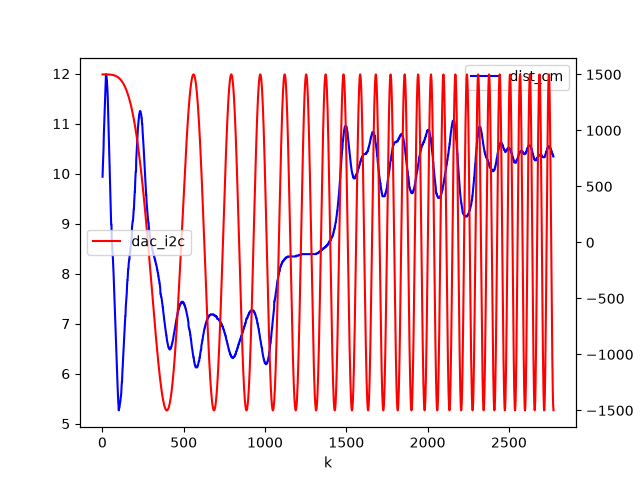

The file beside this chart, header and first rows:
k, dist_cm, dac_i2c
1, 9.938, 1500
2, 10.02, 1500
3, 10.14, 1500
4, 10.23, 1500
5, 10.36, 1500
6, 10.48, 1500
7, 10.48, 1500
8, 10.69, 1500
9, 10.78, 1500
10, 10.88, 1500
11, 10.97, 1500
12, 11.09, 1500
13, 11.17, 1500
14, 11.25, 1500
15, 11.36, 1500
16, 11.48, 1500
17, 11.56, 1500
18, 11.62, 1500
19, 11.72, 1500
20, 11.8, 1500
21, 11.89, 1500
22, 11.98, 1500
23, 11.98, 1500
24, 11.98, 1500
25, 11.95, 1500
26, 11.91, 1500
27, 11.88, 1500
28, 11.86, 1500
29, 11.77, 1500
30, 11.75, 1500
31, 11.69, 1500
32, 11.61, 1500
33, 11.53, 1500
34, 11.41, 1500
35, 11.3, 1500
36, 11.19, 1499
37, 11.08, 1499
38, 10.94, 1499
39, 10.84, 1499
40, 10.72, 1499
41, 10.58, 1499
42, 10.44, 1499
43, 10.31, 1499
44, 10.19, 1499
45, 10.02, 1499
46, 9.891, 1499
47, 9.766, 1499
48, 9.609, 1498
49, 9.484, 1498
50, 9.375, 1498
51, 9.281, 1498
52, 9.172, 1498
53, 9.078, 1498
54, 8.984, 1497
55, 8.984, 1497
56, 8.984, 1497
57, 8.734, 1497
58, 8.672, 1497
59, 8.578, 1496
60, 8.531, 1496
... 2,714 more rows
